Run: headless pygame with SDL's dummy video driver; simulated clock (each Clock.tick advances the game by its frame time, no real sleeping); random seed 0; keys injected as events and as key.get_pressed() state; no mouse input.
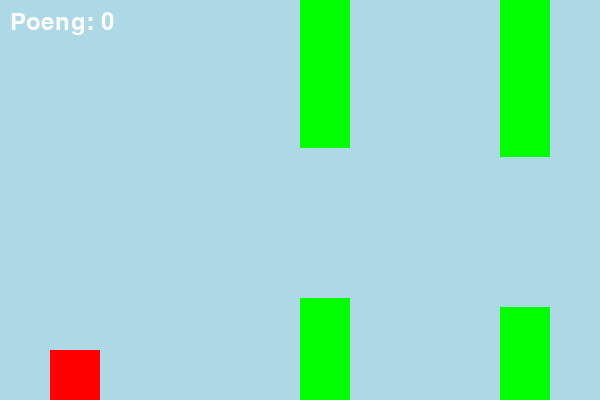
Frame 1 of 2 · flips 1–60 · no input
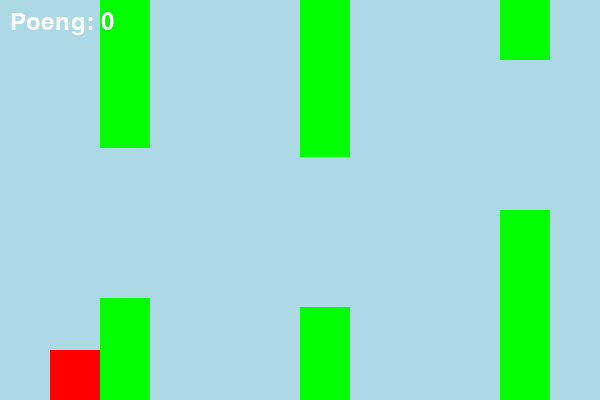
Frame 2 of 2 · flips 61–180 · tapped SPACE, RETURN · held RIGHT (→), D (game ended)

The pygame program that drew these frames:

import pygame
import random

# Initialiserer pygame
pygame.init()

# Definerer vindusstørrelse
VINDU_BREDDE = 600
VINDU_HØYDE = 400
FPS = 40
klokke = pygame.time.Clock()
vindu = pygame.display.set_mode((VINDU_BREDDE, VINDU_HØYDE))
pygame.display.set_caption("Flappy Bird")

# Definerer farger
HVIT = (255, 255, 255)
ROD = (255, 0, 0)
GRONN = (0, 255, 0)

# Fuglklasse
class Fugl:
    def __init__(self, x, y):
        self.x = x
        self.y = y
        self.fart = 0
        
    def hopp(self):
        self.fart = -10
    
    def oppdater(self):
        self.fart += 1
        self.y += self.fart
        # Begrenser bevegelse til å være innenfor vinduet
        self.y = max(0, min(VINDU_HØYDE - 50, self.y))
    
    def tegn(self):
        pygame.draw.rect(vindu, ROD, (self.x, self.y, 50, 50))

# Rørklasse
class Rør:
    MELLOMROM = 150  # Avstand mellom rørene
    
    def __init__(self, x):
        self.x = x
        self.høyde = random.randint(50, VINDU_HØYDE - self.MELLOMROM - 50)
        self.passert = False
    
    def oppdater(self):
        self.x -= 5
    
    def tegn(self):
        pygame.draw.rect(vindu, GRONN, (self.x, 0, 50, self.høyde))
        pygame.draw.rect(vindu, GRONN, (self.x, self.høyde + self.MELLOMROM, 50, VINDU_HØYDE - self.høyde - self.MELLOMROM))

# Spillklasse
class Spill:
    def __init__(self):
        self.fugl = Fugl(50, VINDU_HØYDE // 2 - 25)
        self.rører = [Rør(VINDU_BREDDE + i * 200) for i in range(3)]  # Tre rørsett med mellomrom på 200 piksler
        self.poeng = 0
        
    
    def start(self):
        while True:
            for event in pygame.event.get():
                if event.type == pygame.QUIT:
                    pygame.quit()
                    quit()

                # Spilleren kan hoppe ved å trykke opp-pilen
                if event.type == pygame.KEYDOWN and event.key == pygame.K_UP:
                    self.fugl.hopp()
            
            self.fugl.oppdater()
            
            # Oppdaterer rører og sjekker kollisjon
            for rør in self.rører:
                rør.oppdater()
                if self.fugl.x < rør.x + 50 and self.fugl.x + 50 > rør.x:
                    if self.fugl.y < rør.høyde or self.fugl.y + 50 > rør.høyde + rør.MELLOMROM:
                        print("Spillet er slutt! Poeng: ", self.poeng)
                        pygame.quit()
                        quit()

                # Sjekker om rør er passert fuglen, øker poeng hvis det er tilfelle
                if rør.x + 50 < self.fugl.x and not rør.passert:
                    self.poeng += 1
                    rør.passert = True
            
                # Oppdaterer rør-passeringstatus
                if rør.x + 50 < self.fugl.x:
                    rør.passert = False


            # Flytter rørsett til starten av vinduet når de forsvinner til venstre
            if self.rører[0].x < -50:
                self.rører.pop(0)
                nytt_rør = Rør(self.rører[-1].x + 200)
                self.rører.append(nytt_rør)
            
            # Tegner alt på skjermen
            vindu.fill("light blue")
            self.fugl.tegn()
            for rør in self.rører:
                rør.tegn()

            # Tegner poengtelling på skjermen
            font = pygame.font.Font(None, 36)
            tekst = font.render(f'Poeng: {self.poeng}', True, HVIT)
            vindu.blit(tekst, (10, 10))
            pygame.display.update()
            
            # Legger til pause for å gjøre spillet spillbart
            pygame.time.delay(30)

# Starter spillet
if __name__ == "__main__":
    nytt_spill = Spill()
    nytt_spill.start()

    pygame.display.update()
    klokke.tick(FPS)
